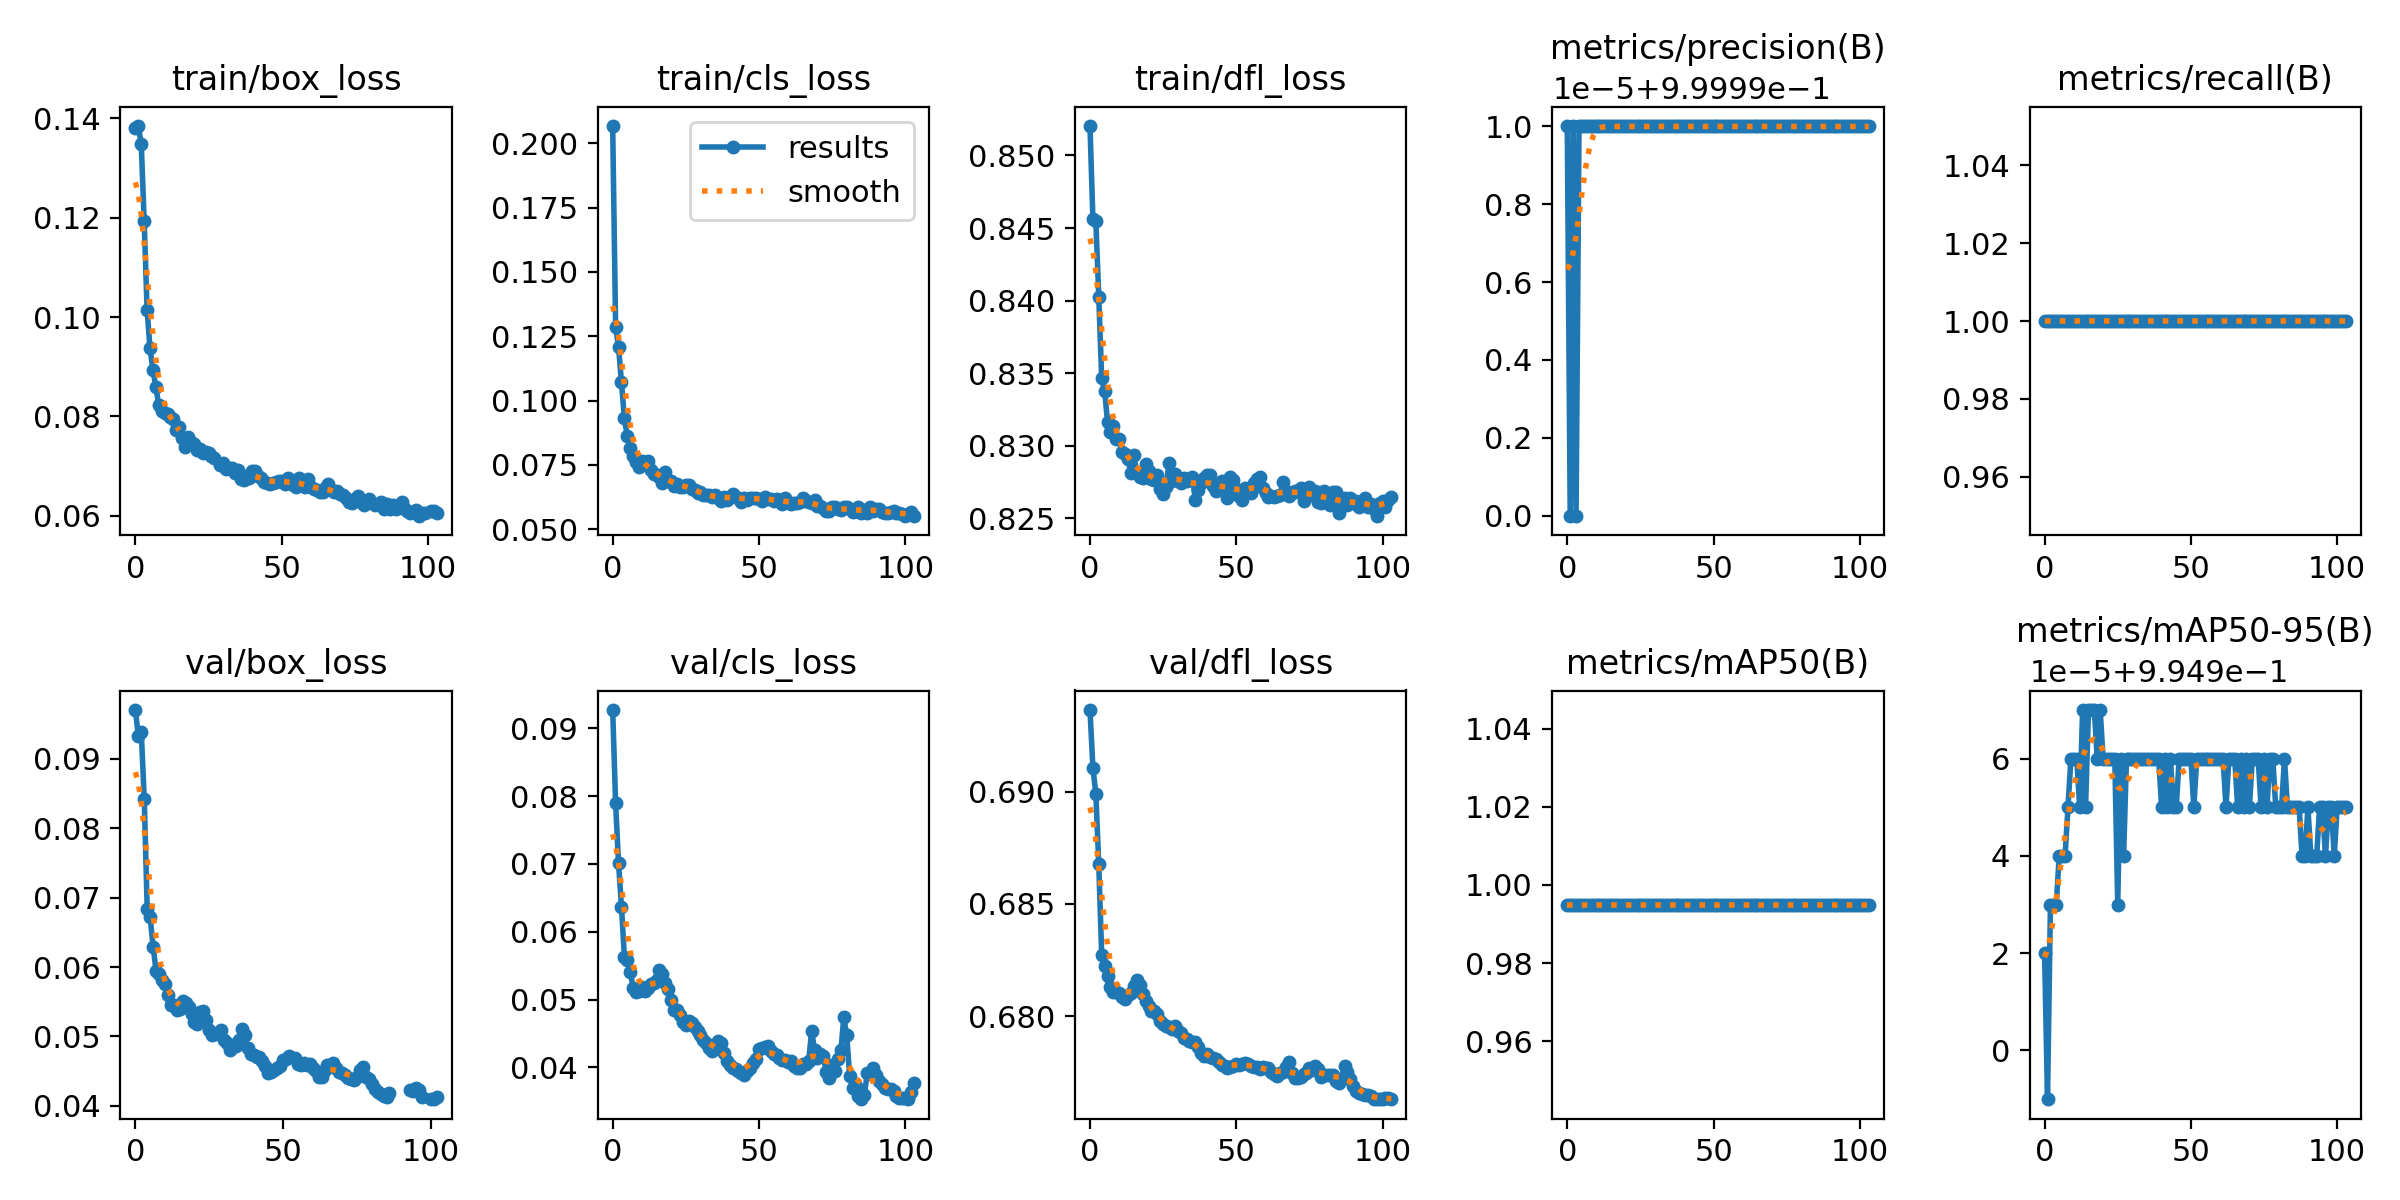

The table this chart was drawn from, first rows:
epoch, train/box_loss, train/cls_loss, train/dfl_loss, metrics/precision(B), metrics/recall(B), metrics/mAP50(B), metrics/mAP50-95(B), val/box_loss, val/cls_loss, val/dfl_loss, lr/pg0, lr/pg1, lr/pg2
0, 0.1381, 0.2066, 0.852, 1, 1, 0.995, 0.9949, 0.09701, 0.09271, 0.6936, 0.07, 0.003333, 0.003333
1, 0.1383, 0.1284, 0.8456, 1, 1, 0.995, 0.9949, 0.09324, 0.07894, 0.6911, 0.03998, 0.006644, 0.006644
2, 0.1348, 0.1208, 0.8455, 1, 1, 0.995, 0.9949, 0.0938, 0.0701, 0.6899, 0.009938, 0.009933, 0.009933
3, 0.1193, 0.1071, 0.8403, 1, 1, 0.995, 0.9949, 0.08416, 0.0637, 0.6868, 0.009901, 0.009901, 0.009901
4, 0.1015, 0.09304, 0.8347, 1, 1, 0.995, 0.9949, 0.06834, 0.05634, 0.6827, 0.009901, 0.009901, 0.009901
5, 0.0937, 0.08612, 0.8338, 1, 1, 0.995, 0.9949, 0.06716, 0.0559, 0.6823, 0.009868, 0.009868, 0.009868
6, 0.08934, 0.08158, 0.8316, 1, 1, 0.995, 0.9949, 0.0629, 0.05403, 0.6818, 0.009835, 0.009835, 0.009835
7, 0.08591, 0.07827, 0.8309, 1, 1, 0.995, 0.9949, 0.05949, 0.05176, 0.6813, 0.009802, 0.009802, 0.009802
8, 0.08221, 0.07625, 0.8313, 1, 1, 0.995, 0.995, 0.05893, 0.05116, 0.6811, 0.009769, 0.009769, 0.009769
9, 0.08114, 0.0741, 0.8305, 1, 1, 0.995, 0.995, 0.0582, 0.05123, 0.6811, 0.009736, 0.009736, 0.009736
10, 0.08072, 0.0764, 0.8305, 1, 1, 0.995, 0.995, 0.05752, 0.05178, 0.6811, 0.009703, 0.009703, 0.009703
11, 0.08044, 0.07568, 0.8296, 1, 1, 0.995, 0.995, 0.05602, 0.05128, 0.6809, 0.00967, 0.00967, 0.00967
12, 0.07996, 0.07654, 0.8294, 1, 1, 0.995, 0.995, 0.05447, 0.05173, 0.6808, 0.009637, 0.009637, 0.009637
13, 0.07944, 0.07285, 0.8291, 1, 1, 0.995, 0.995, 0.05457, 0.05234, 0.681, 0.009604, 0.009604, 0.009604
14, 0.07723, 0.07152, 0.8281, 1, 1, 0.995, 0.995, 0.05385, 0.05241, 0.681, 0.009571, 0.009571, 0.009571
15, 0.07794, 0.07118, 0.8293, 1, 1, 0.995, 0.995, 0.05396, 0.05286, 0.6814, 0.009538, 0.009538, 0.009538
16, 0.07562, 0.07009, 0.8281, 1, 1, 0.995, 0.995, 0.05504, 0.0543, 0.6816, 0.009505, 0.009505, 0.009505
17, 0.0738, 0.06813, 0.8279, 1, 1, 0.995, 0.995, 0.05485, 0.05375, 0.6814, 0.009472, 0.009472, 0.009472
18, 0.07591, 0.07213, 0.8278, 1, 1, 0.995, 0.995, 0.05419, 0.05246, 0.681, 0.009439, 0.009439, 0.009439
19, 0.07479, 0.06877, 0.8287, 1, 1, 0.995, 0.995, 0.05323, 0.05159, 0.6807, 0.009406, 0.009406, 0.009406
20, 0.07452, 0.06859, 0.8283, 1, 1, 0.995, 0.995, 0.05211, 0.04994, 0.6804, 0.009373, 0.009373, 0.009373
21, 0.07317, 0.06695, 0.8277, 1, 1, 0.995, 0.995, 0.05179, 0.04842, 0.6803, 0.00934, 0.00934, 0.00934
22, 0.07345, 0.0677, 0.8276, 1, 1, 0.995, 0.995, 0.05347, 0.04848, 0.6803, 0.009307, 0.009307, 0.009307
23, 0.07267, 0.06631, 0.828, 1, 1, 0.995, 0.995, 0.0537, 0.04772, 0.6801, 0.009274, 0.009274, 0.009274
24, 0.07291, 0.06656, 0.827, 1, 1, 0.995, 0.995, 0.05234, 0.04674, 0.6798, 0.009241, 0.009241, 0.009241
25, 0.07273, 0.06735, 0.8267, 1, 1, 0.995, 0.9949, 0.05096, 0.04623, 0.6796, 0.009208, 0.009208, 0.009208
26, 0.07196, 0.06702, 0.8271, 1, 1, 0.995, 0.995, 0.05015, 0.04681, 0.6796, 0.009175, 0.009175, 0.009175
27, 0.07156, 0.06577, 0.8288, 1, 1, 0.995, 0.9949, 0.05034, 0.04651, 0.6795, 0.009142, 0.009142, 0.009142
28, inf, 0.06513, 0.8276, 1, 1, 0.995, 0.995, inf, 0.04591, 0.6794, 0.009109, 0.009109, 0.009109
29, 0.07026, 0.06421, 0.828, 1, 1, 0.995, 0.995, 0.05088, 0.04529, 0.6796, 0.009076, 0.009076, 0.009076
30, 0.07064, 0.06444, 0.8277, 1, 1, 0.995, 0.995, 0.0495, 0.04471, 0.6794, 0.009043, 0.009043, 0.009043
31, 0.06936, 0.06313, 0.8274, 1, 1, 0.995, 0.995, 0.049, 0.04408, 0.6793, 0.00901, 0.00901, 0.00901
32, 0.06969, 0.06315, 0.8278, 1, 1, 0.995, 0.995, 0.04811, 0.04355, 0.6791, 0.008977, 0.008977, 0.008977
33, 0.0697, 0.06331, 0.8276, 1, 1, 0.995, 0.995, 0.04882, 0.04289, 0.679, 0.008944, 0.008944, 0.008944
34, 0.06866, 0.0626, 0.8277, 1, 1, 0.995, 0.995, 0.04858, 0.04247, 0.6789, 0.008911, 0.008911, 0.008911
35, 0.06914, 0.06316, 0.8278, 1, 1, 0.995, 0.995, 0.04953, 0.04298, 0.6789, 0.008878, 0.008878, 0.008878
36, 0.06734, 0.06229, 0.8263, 1, 1, 0.995, 0.995, 0.05104, 0.04384, 0.6789, 0.008845, 0.008845, 0.008845
37, 0.06719, 0.06087, 0.8269, 1, 1, 0.995, 0.995, 0.05017, 0.04355, 0.6786, 0.008812, 0.008812, 0.008812
38, 0.06805, 0.06266, 0.8274, 1, 1, 0.995, 0.995, 0.04828, 0.04213, 0.6784, 0.008779, 0.008779, 0.008779
39, 0.06766, 0.06126, 0.8278, 1, 1, 0.995, 0.995, 0.04748, 0.04091, 0.6782, 0.008746, 0.008746, 0.008746
40, 0.06904, 0.06257, 0.828, 1, 1, 0.995, 0.995, 0.04737, 0.04032, 0.6783, 0.008713, 0.008713, 0.008713
41, 0.06912, 0.06373, 0.828, 1, 1, 0.995, 0.995, 0.04697, 0.03991, 0.6782, 0.00868, 0.00868, 0.00868
42, 0.06795, 0.06267, 0.8272, 1, 1, 0.995, 0.995, 0.047, 0.03975, 0.6782, 0.008647, 0.008647, 0.008647
43, 0.06767, 0.06208, 0.8269, 1, 1, 0.995, 0.995, 0.04653, 0.03947, 0.6781, 0.008614, 0.008614, 0.008614
44, 0.06689, 0.06074, 0.827, 1, 1, 0.995, 0.995, 0.04569, 0.03913, 0.678, 0.008581, 0.008581, 0.008581
45, 0.06667, 0.06196, 0.8276, 1, 1, 0.995, 0.995, 0.04479, 0.03881, 0.6778, 0.008548, 0.008548, 0.008548
46, 0.06648, 0.06145, 0.8268, 1, 1, 0.995, 0.995, 0.04489, 0.03942, 0.6778, 0.008515, 0.008515, 0.008515
47, 0.06666, 0.06204, 0.8264, 1, 1, 0.995, 0.995, 0.0451, 0.03998, 0.6777, 0.008482, 0.008482, 0.008482
48, 0.06692, 0.06212, 0.8278, 1, 1, 0.995, 0.995, 0.04545, 0.04071, 0.6778, 0.008449, 0.008449, 0.008449
49, 0.06701, 0.06199, 0.8276, 1, 1, 0.995, 0.995, 0.04576, 0.04118, 0.6778, 0.008416, 0.008416, 0.008416
50, 0.06711, 0.06154, 0.827, 1, 1, 0.995, 0.995, 0.04656, 0.04278, 0.6779, 0.008383, 0.008383, 0.008383
51, 0.0665, 0.06113, 0.8265, 1, 1, 0.995, 0.995, 0.04674, 0.0428, 0.6778, 0.00835, 0.00835, 0.00835
52, 0.06769, 0.06245, 0.8262, 1, 1, 0.995, 0.995, 0.04714, 0.04298, 0.6779, 0.008317, 0.008317, 0.008317
53, 0.06708, 0.06169, 0.8271, 1, 1, 0.995, 0.995, inf, 0.04308, 0.6779, 0.008284, 0.008284, 0.008284
54, 0.06614, 0.06168, 0.8268, 1, 1, 0.995, 0.995, 0.04692, 0.04247, 0.6779, 0.008251, 0.008251, 0.008251
55, 0.06584, 0.06114, 0.8268, 1, 1, 0.995, 0.995, 0.04609, 0.04193, 0.6778, 0.008218, 0.008218, 0.008218
56, 0.06753, 0.0618, 0.8274, 1, 1, 0.995, 0.995, 0.04589, 0.04181, 0.6777, 0.008185, 0.008185, 0.008185
57, 0.06665, 0.06118, 0.8277, 1, 1, 0.995, 0.995, 0.04613, 0.04138, 0.6777, 0.008152, 0.008152, 0.008152
58, 0.06579, 0.05964, 0.8278, 1, 1, 0.995, 0.995, 0.0459, 0.04104, 0.6777, 0.008119, 0.008119, 0.008119
59, 0.06735, 0.06223, 0.8271, 1, 1, 0.995, 0.995, 0.04606, 0.04108, 0.6777, 0.008086, 0.008086, 0.008086
... 44 more rows
